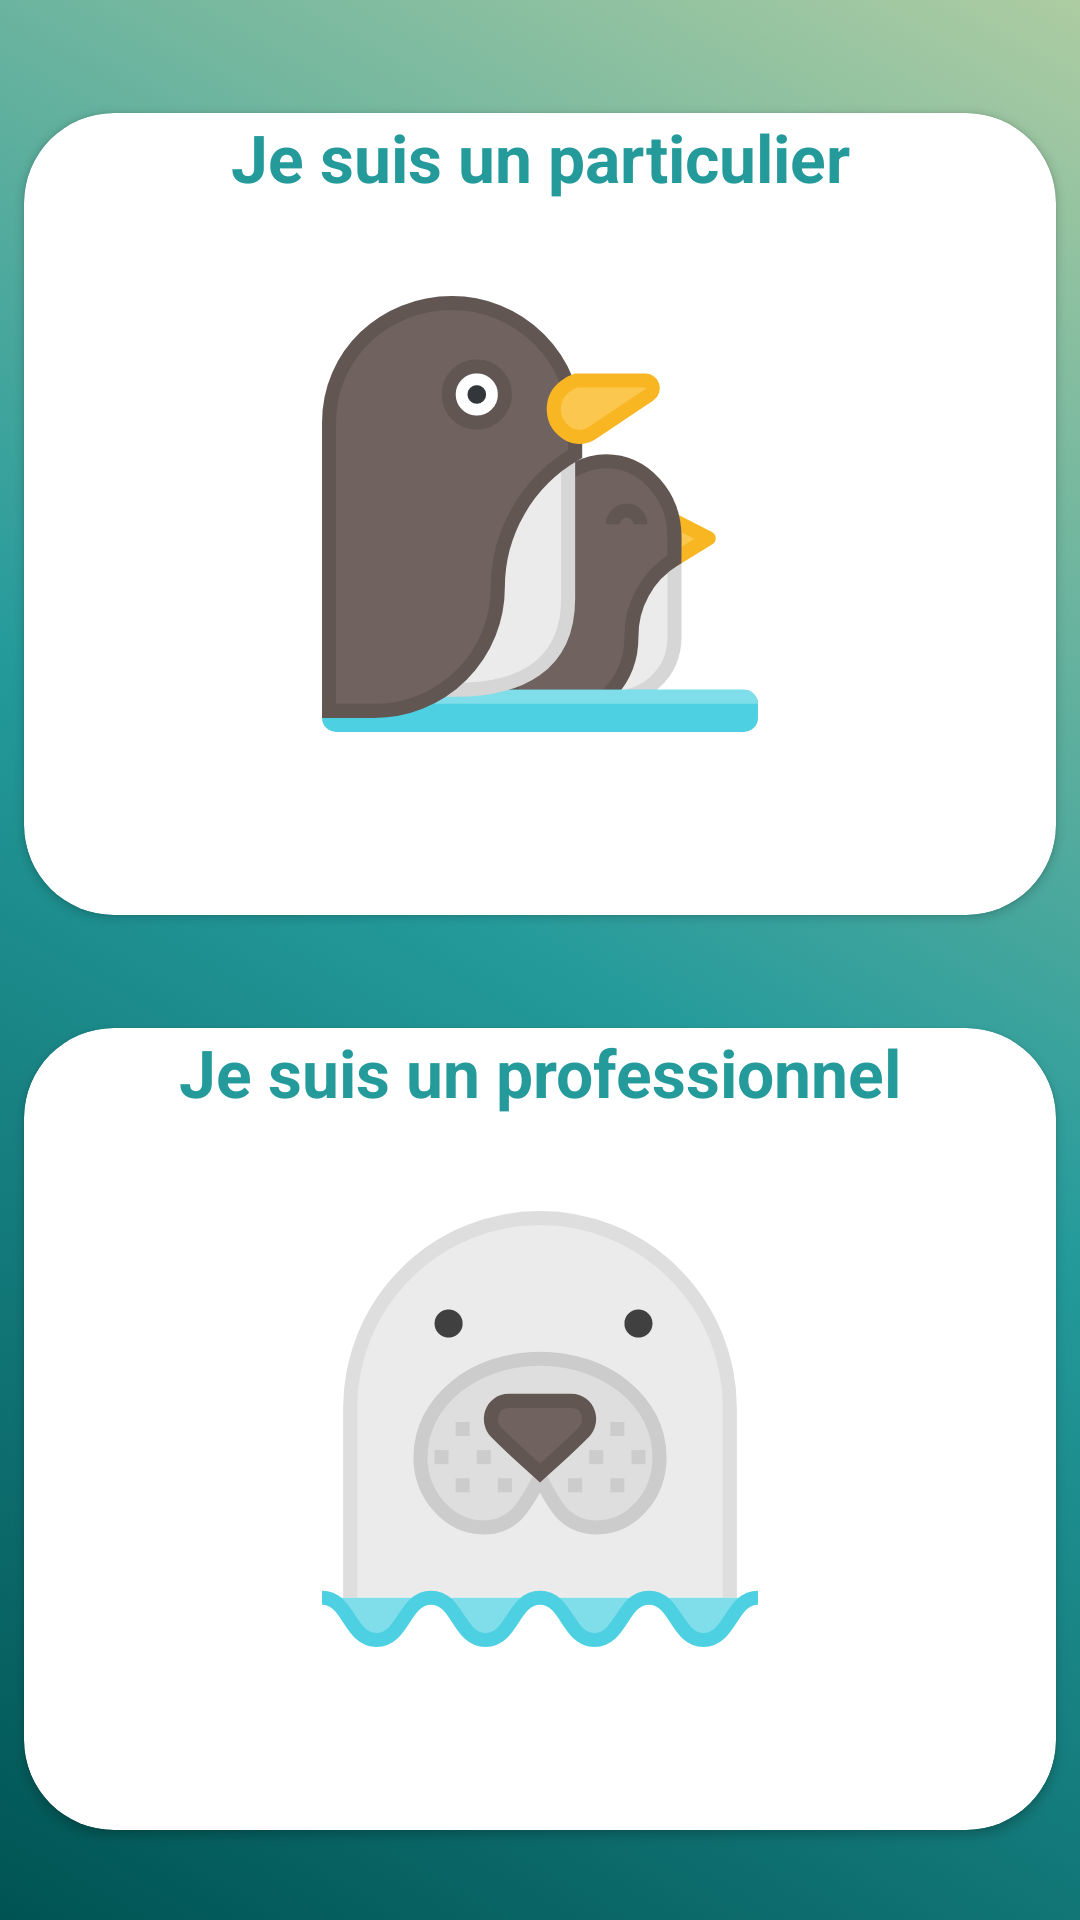

This screen was rendered from an Android layout file. Write that file and the resources it references.
<!-- AndroidManifest.xml: application theme Theme.LeBonPetitCoin -->
<!-- res/layout/fragment_signup_choice.xml -->
<?xml version="1.0" encoding="utf-8"?>
<LinearLayout xmlns:android="http://schemas.android.com/apk/res/android"
    xmlns:app="http://schemas.android.com/apk/res-auto"
    android:orientation="vertical"
    android:layout_width="match_parent"
    android:layout_height="match_parent"
    android:background="@drawable/gradient_color">
    <View
        android:layout_width="match_parent"
        android:layout_height="0dp"
        android:layout_weight="1"
        />

    <androidx.cardview.widget.CardView
        android:id="@+id/particulier"
        android:layout_width="match_parent"
        android:layout_height="0dp"
        android:layout_weight="9"
        android:background="@drawable/ic_penguin"
        android:orientation="vertical"
        app:cardCornerRadius="30dp"
        android:elevation="3dp"
        android:padding="30dp"
        android:layout_marginStart="8dp"
        android:layout_marginEnd="8dp"
        android:layout_marginTop="8dp"
        app:cardPreventCornerOverlap="true">

        <ImageView
            android:layout_width="150dp"
            android:layout_height="150dp"
            android:layout_gravity="center"
            android:background="@drawable/ic_penguin"
            />
        <TextView
            android:layout_width="match_parent"
            android:layout_height="wrap_content"
            android:text="Je suis un particulier"
            style="@style/headerText"
            android:textColor="@color/primaryTextColor"
            />
    </androidx.cardview.widget.CardView>

    <View
        android:layout_width="match_parent"
        android:layout_height="0dp"
        android:layout_weight="1"
        />

    <androidx.cardview.widget.CardView
        android:id="@+id/pro"
        android:layout_width="match_parent"
        android:layout_height="0dp"
        android:layout_weight="9"
        android:background="@drawable/ic_penguin"
        android:orientation="vertical"
        app:cardCornerRadius="30dp"
        android:elevation="3dp"
        android:padding="30dp"
        android:layout_marginStart="8dp"
        android:layout_marginEnd="8dp"
        android:layout_marginTop="8dp"
        app:cardPreventCornerOverlap="true">


        <ImageView
            android:layout_width="150dp"
            android:layout_height="150dp"
            android:layout_gravity="center"
            android:background="@drawable/ic_seal"
            />
        <TextView
            android:layout_width="match_parent"
            android:layout_height="wrap_content"
            android:text="Je suis un professionnel"
            style="@style/headerText"
            android:textColor="@color/primaryTextColor"
            />
    </androidx.cardview.widget.CardView>
    <View
        android:layout_width="match_parent"
        android:layout_height="0dp"
        android:layout_weight="1"
        />

</LinearLayout>
<!-- resources referenced by this layout -->
<resources>
  <color name="primaryTextColor">#249A9B</color>
  <!-- drawable gradient_color (drawable) -->
  <?xml version="1.0" encoding="UTF-8"?>
  <selector xmlns:android="http://schemas.android.com/apk/res/android">
      <item>
          <shape>
              <gradient
                  android:startColor="@color/teal_900"
                  android:centerColor="@color/teal_500"
                  android:endColor="@color/green_500"
                  android:angle="45"/>
          </shape>
      </item>
  </selector>
  <!-- drawable ic_penguin: vector/xml drawable (drawable, 2553 chars, omitted) -->
  <!-- drawable ic_seal: vector/xml drawable (drawable, 3038 chars, omitted) -->
  <style name="headerText" parent="parent">
          <item name="android:textSize">@dimen/headerTextSize</item>
          <item name="android:textAlignment">center</item>
          <item name="android:textColor">@color/whiteTextColor</item>
          <item name="android:textStyle">bold</item>
      </style>
  <style name="Theme.LeBonPetitCoin" parent="Theme.MaterialComponents.Light.NoActionBar">
          
          <item name="colorPrimary">@color/teal_500</item>
          <item name="colorPrimaryVariant">@color/purple_700</item>
          <item name="colorOnPrimary">@color/white</item>
          <item name="colorPrimaryDark">@color/teal_700</item>
          
          <item name="colorSecondary">@color/teal_200</item>
          <item name="colorSecondaryVariant">@color/teal_700</item>
          <item name="colorOnSecondary">@color/black</item>
          
          <item name="android:statusBarColor">@color/teal_700</item>
          
  
      </style>
  <color name="teal_900">#005353</color>
  <color name="teal_500">#249A9B</color>
  <color name="green_500">#ADCCA2</color>
  <style name="parent">
          <item name="android:layout_width">match_parent</item>
          <item name="android:layout_height">wrap_content</item>
      </style>
  <dimen name="headerTextSize">22sp</dimen>
  <color name="whiteTextColor">#fff</color>
  <color name="purple_700">#FF3700B3</color>
  <color name="white">#FFFFFFFF</color>
  <color name="teal_700">#FF018786</color>
  <color name="teal_200">#FF03DAC5</color>
  <color name="black">#FF000000</color>
</resources>
